5-way image classification set "industrial_defects" from GitHub (Shrexshth/GARUDA); label vocabulary: crack, hole, normal, rust, scratch.

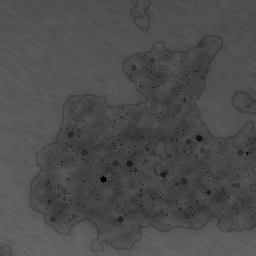
Label: rust

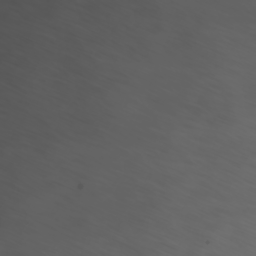
Label: normal

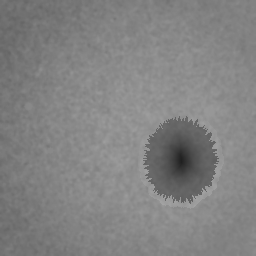
Label: hole

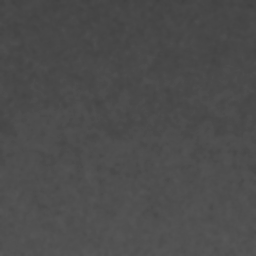
Label: normal

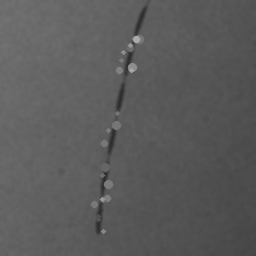
Label: scratch

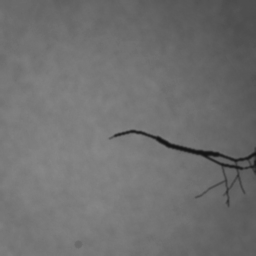
Label: crack
